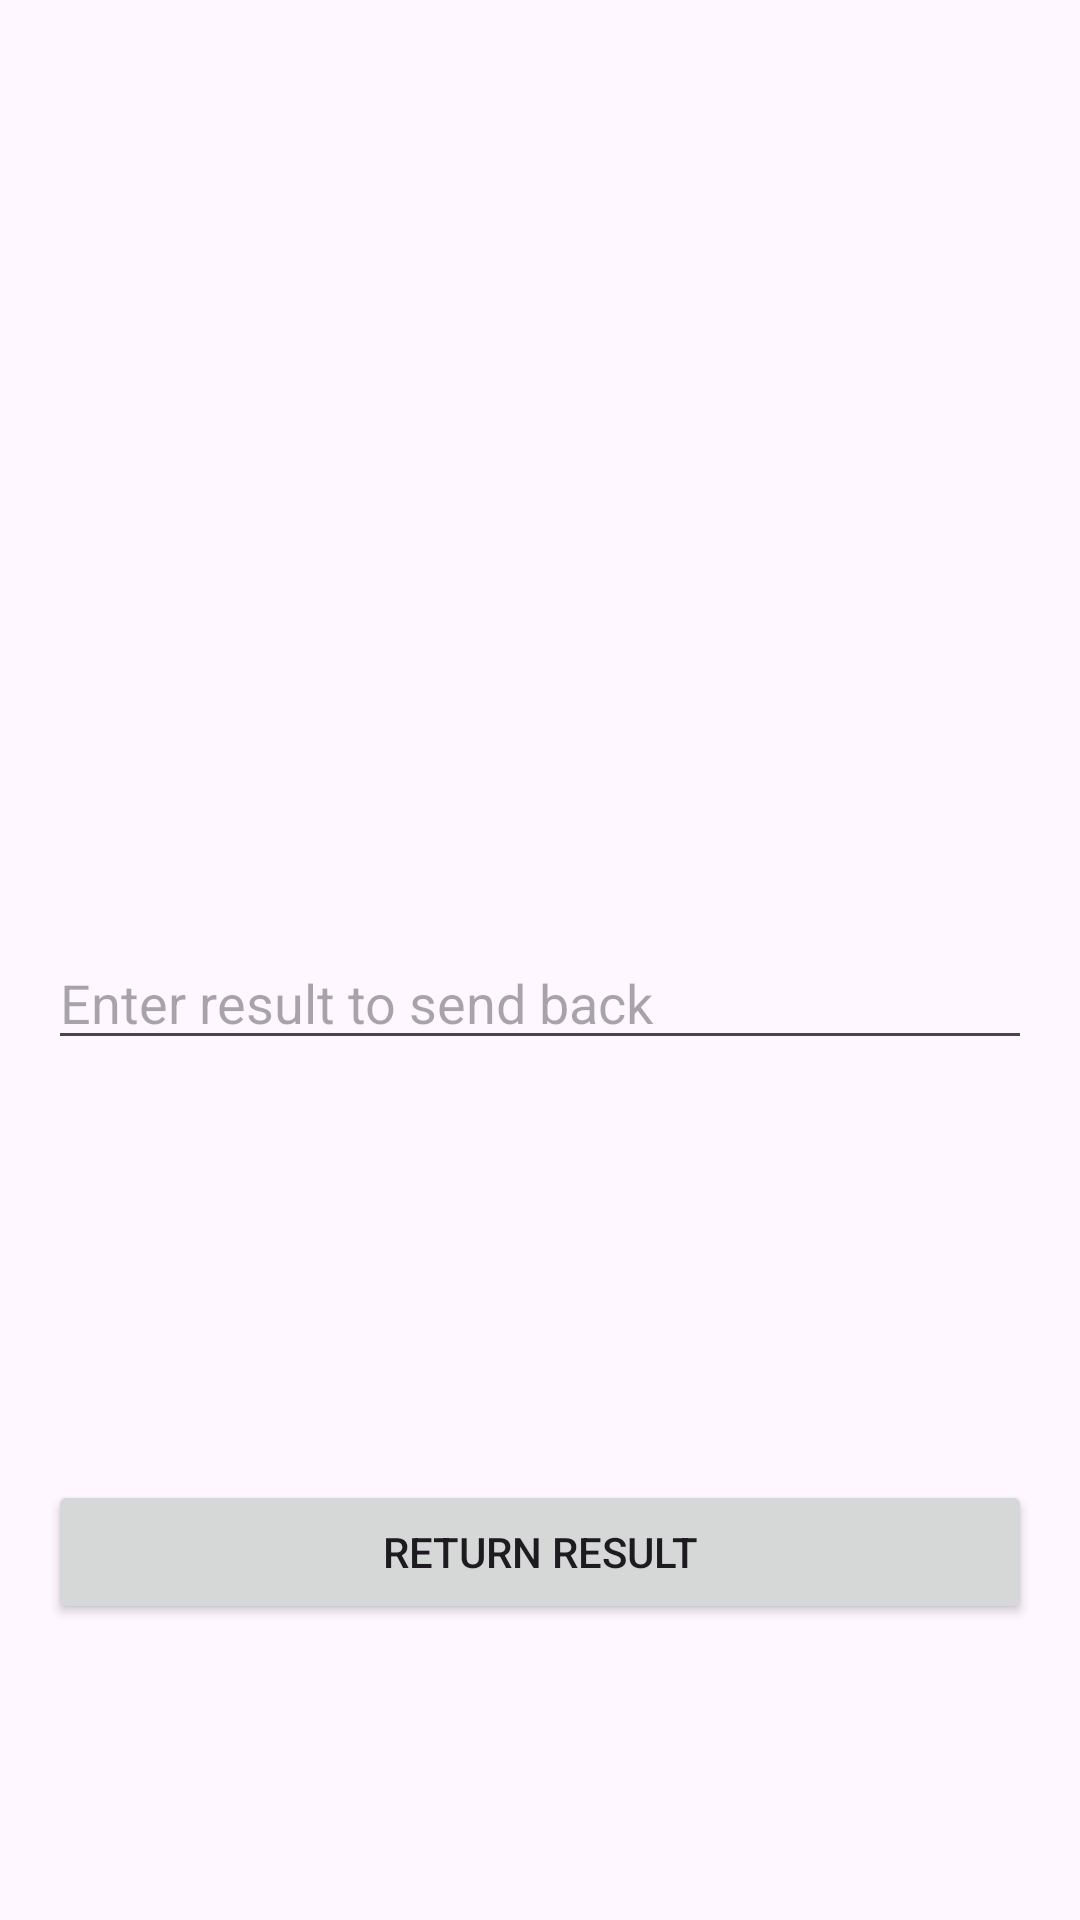

Produce the Android XML layout that renders to this screen, including the resource entries it uses.
<!-- AndroidManifest.xml: application theme Theme.IntentAssignment -->
<!-- res/layout/activity_result.xml -->
<?xml version="1.0" encoding="utf-8"?>
<androidx.constraintlayout.widget.ConstraintLayout
    xmlns:android="http://schemas.android.com/apk/res/android"
    xmlns:app="http://schemas.android.com/apk/res-auto"
    android:layout_width="match_parent"
    android:layout_height="match_parent"
    android:padding="16dp">

    <EditText
        android:id="@+id/editTextResult"
        android:layout_width="0dp"
        android:layout_height="wrap_content"
        android:layout_marginTop="296dp"
        android:hint="Enter result to send back"
        app:layout_constraintEnd_toEndOf="parent"
        app:layout_constraintHorizontal_bias="0.0"
        app:layout_constraintStart_toStartOf="parent"
        app:layout_constraintTop_toTopOf="parent" />

    <Button
        android:id="@+id/buttonReturn"
        android:layout_width="0dp"
        android:layout_height="wrap_content"
        android:layout_marginTop="140dp"
        android:text="Return Result"
        app:layout_constraintEnd_toEndOf="parent"
        app:layout_constraintHorizontal_bias="0.0"
        app:layout_constraintStart_toStartOf="parent"
        app:layout_constraintTop_toBottomOf="@id/editTextResult" />

</androidx.constraintlayout.widget.ConstraintLayout>
<!-- resources referenced by this layout -->
<resources>
  <style name="Theme.IntentAssignment" parent="Base.Theme.IntentAssignment" />
  <style name="Base.Theme.IntentAssignment" parent="Theme.Material3.DayNight.NoActionBar">
          
          
      </style>
</resources>
